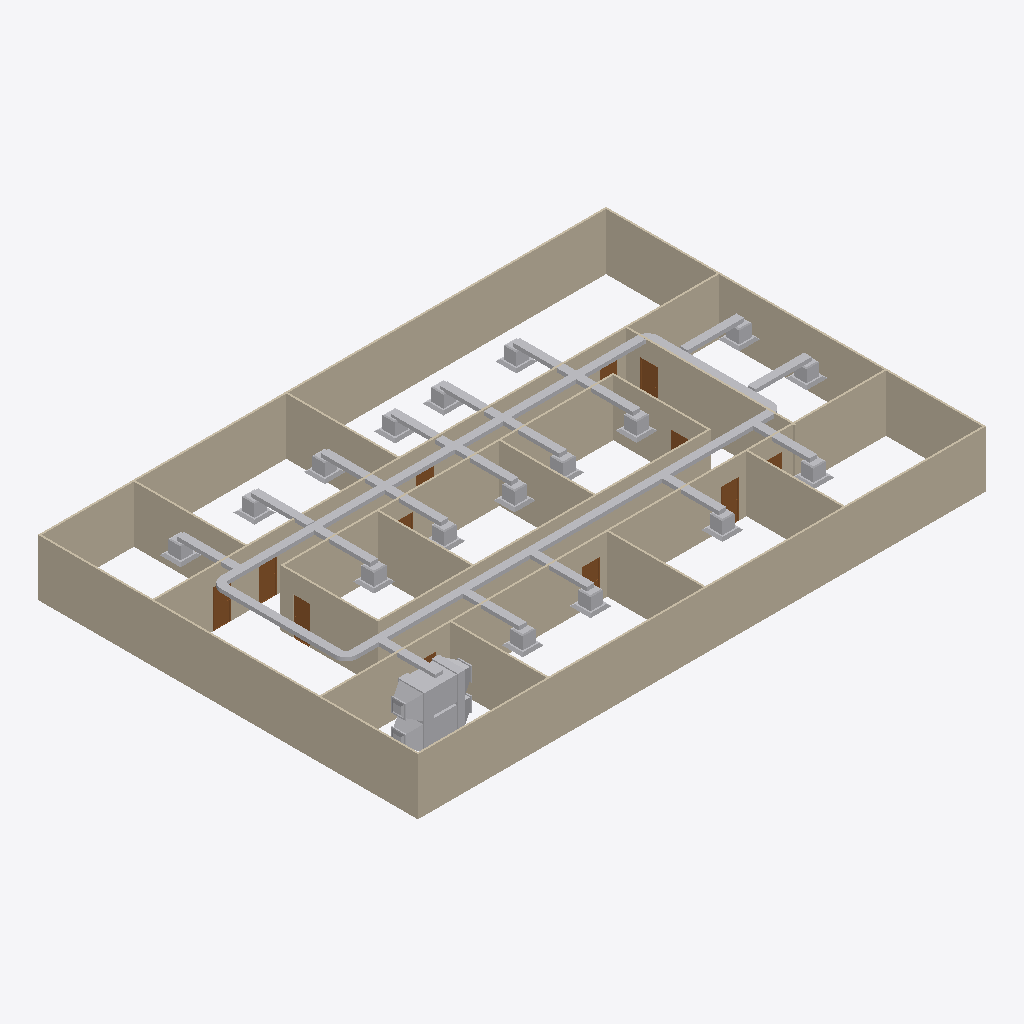
Isometric view of an IFC building model (IFC-SPF (STEP), schema IFC4, length unit metre), seen from the south-west, elements coloured by IFC class: 47 other elements (light grey), 19 walls (beige), 12 doors (brown).
Extent 30.2 m × 20.2 m × 3.1 m (x, y, z). Storeys (2): GF at 0.00 m; DUCTING at 5.00 m. Elements (94): 41 IfcDuctSegment, 22 IfcDuctFitting, 19 IfcWall, 12 IfcDoor.

HEADER;
FILE_DESCRIPTION(('ViewDefinition[DesignTransferView]'),'2;1');
FILE_NAME('s08-activity.ifc','2025-09-25T15:50:40+08:00',(''),(''),'IfcOpenShell 0.8.3-post1','Bonsai 0.8.3-post1','');
FILE_SCHEMA(('IFC4'));
ENDSEC;
DATA;
#1=IFCPROJECT('3zt5O$T9T8$f08reIzjZBG',$,'My Project',$,$,$,$,(#14,#26),#9);
#31=IFCSITE('1NLrA44prEX92DnmwXdVUh',$,'My Site',$,$,#54,$,$,$,$,$,$,$,$);
#37=IFCBUILDING('1ea87Rwi56DAMd629yNbTu',$,'My Building',$,$,#60,$,$,$,$,$,$);
#43=IFCBUILDINGSTOREY('2of0Ajz6PECP2yaGtpU3l_',$,'GF',$,$,#66,$,$,$,$);
#1016=IFCBUILDINGSTOREY('3HTIekM2nDnOQ$CItJIcEO',$,'DUCTING',$,$,#3574,$,$,$,$);
#1325=IFCWALL('0D$5VMz2v6s8av8iII3Pg9',$,'Wall',$,$,#1472,#1331,$,$);
#1275=IFCWALL('1UDBmIW3567uetp1yQ1qI9',$,'Wall',$,$,#1536,#1281,$,$);
#1350=IFCWALL('0MRWzSognESQdIQWcQ80v9',$,'Wall',$,$,#1504,#1356,$,$);
#2199=IFCWALL('3v2aa1NzvEb9OH_5rmflzp',$,'Wall',$,$,#2210,#2205,$,$);
#1300=IFCWALL('0vjWYu7njEFBO_oOq$0Qyr',$,'Wall',$,$,#1311,#1306,$,$);
#2237=IFCWALL('38QhbdbKb9UujMqX3wlw11',$,'Wall',$,$,#2498,#2243,$,$);
#1691=IFCWALL('1FThg5$zvA0wdYF9edpZMy',$,'Wall',$,$,#1702,#1697,$,$);
#2287=IFCWALL('3teyjcrzf3uAgXpO0b$VhD',$,'Wall',$,$,#2434,#2293,$,$);
#2588=IFCWALL('3wRS01hnLD4B$J95dhOsKc',$,'Wall',$,$,#2599,#2594,$,$);
#8719=IFCDUCTSEGMENT('2SHR3I5$z67gKBZKAlzvxI',$,'DuctSegment',$,$,#8795,#8755,$,$);
#8564=IFCDUCTSEGMENT('0YfVHnkqf8UwgdsfRIdZA8',$,'DuctSegment',$,$,#8633,#8575,$,$);
#2626=IFCWALL('2Ys7X7SLPFIQVgD5yA6a41',$,'Wall',$,$,#2637,#2632,$,$);
#2664=IFCWALL('2u5j55KIv7MPjPhu1A$avy',$,'Wall',$,$,#2675,#2670,$,$);
#2312=IFCWALL('3pHwNhcHT59BzMMTBJMF1f',$,'Wall',$,$,#2466,#2318,$,$);
#1729=IFCWALL('3NWj3y039AvQIEMOySC9Fs',$,'Wall',$,$,#1740,#1735,$,$);
#1575=IFCWALL('0yoypxvBj1LOjvNX_uVlxo',$,'Wall',$,$,#1586,#1581,$,$);
#2512=IFCWALL('1vx03Rlen1m8AGkws_VT06',$,'Wall',$,$,#2523,#2518,$,$);
#2702=IFCWALL('1CrOvByev4Z9g5C7MtL_BV',$,'Wall',$,$,#2713,#2708,$,$);
#2550=IFCWALL('0_i8dKuLTDOeOHoWA7rqIT',$,'Wall',$,$,#2561,#2556,$,$);
#7906=IFCDUCTSEGMENT('1wnLKafUHDKfiaRzeLu5wc',$,'DuctSegment',$,$,#8543,#7915,$,$);
#2262=IFCWALL('32x$v5jALC4AtRDaSMpZN_',$,'Wall',$,$,#2273,#2268,$,$);
#1550=IFCWALL('35K1npWBPFGB3tO6w_xo94',$,'Wall',$,$,#1561,#1556,$,$);
#7926=IFCDUCTSEGMENT('0tjKRspAjCngVg6xpvLUxP',$,'DuctSegment',$,$,#8548,#7939,$,$);
#4421=IFCDUCTSEGMENT('1Rn10xoizFrxIt$eC1niJY',$,'DuctSegment',$,$,#4861,#4432,$,$);
#4461=IFCDUCTSEGMENT('2BawApTnT5NhD72rGn2bf5',$,'DuctSegment',$,$,#8613,#4495,$,$);
#8146=IFCDUCTSEGMENT('3eKKQG0iXATvM9r$w6ladH',$,'DuctSegment',$,$,#8351,#8154,$,$);
#8244=IFCDUCTSEGMENT('21AyQCivv8dfu0DnRfAsGt',$,'DuctSegment',$,$,#8386,#8252,$,$);
#8174=IFCDUCTSEGMENT('3rMtpWlnD3CPpD6ZUoNsEX',$,'DuctSegment',$,$,#8361,#8182,$,$);
#8188=IFCDUCTSEGMENT('0TMLrQyz16Af1bdbHAb1fG',$,'DuctSegment',$,$,#8366,#8196,$,$);
#8160=IFCDUCTSEGMENT('0p3nvirGz37wAEEgzGcBZz',$,'DuctSegment',$,$,#8356,#8168,$,$);
#8216=IFCDUCTSEGMENT('3lA9EObJv3UOegc0uahwRf',$,'DuctSegment',$,$,#8376,#8224,$,$);
#5365=IFCDUCTSEGMENT('0G1$$cQhn3seSjQabVJoqv',$,'DuctSegment',$,$,#6951,#5399,$,$);
#4925=IFCDUCTSEGMENT('3pj3mcFW19WecWMZFgElU0',$,'DuctSegment',$,$,#8868,#4936,$,$);
#5265=IFCDUCTSEGMENT('2YWbOHtrP3tezQJju$90F9',$,'DuctSegment',$,$,#6941,#5299,$,$);
#5485=IFCDUCTSEGMENT('1yvOTFruD2X9ipNw$RhPMk',$,'DuctSegment',$,$,#6961,#5519,$,$);
#5315=IFCDUCTSEGMENT('3WXzaKlY17uQZyWGPGHF5B',$,'DuctSegment',$,$,#6946,#5349,$,$);
#5645=IFCDUCTSEGMENT('0VD1ukJpb8tfoNH7RZVTZ0',$,'DuctSegment',$,$,#6976,#5679,$,$);
#5045=IFCDUCTSEGMENT('1rhqFM6RTBcvp5f9_mw0x$',$,'DuctSegment',$,$,#6926,#5079,$,$);
#5095=IFCDUCTSEGMENT('1YjuT7peLAcwSaQ3jzM3Lf',$,'DuctSegment',$,$,#6931,#5129,$,$);
#5195=IFCDUCTSEGMENT('2ZI58PegDDa8X7m02SH5aS',$,'DuctSegment',$,$,#6936,#5229,$,$);
#8463=IFCDUCTSEGMENT('0QcuYWUsz9AQghUBEJrkGB',$,'DuctSegment',$,$,#8888,#8499,$,$);
#8925=IFCDUCTSEGMENT('26bSTmr9vCye6owG2z9Sd_',$,'DuctSegment',$,$,#8995,#8961,$,$);
#5535=IFCDUCTSEGMENT('1sHoFHaHr5O8MZsMSB6izf',$,'DuctSegment',$,$,#6966,#5569,$,$);
#5145=IFCDUCTSEGMENT('3GaOlkPhv0FOCOwiO_YRmp',$,'DuctSegment',$,$,#6921,#5179,$,$);
#8972=IFCDUCTSEGMENT('3uIMiM2WH37uWsT2k8mFCG',$,'DuctSegment',$,$,#9000,#8985,$,$);
#2789=IFCDOOR('3rthb4eFTE2ewA2UoSTZgt',$,'Door',$,$,#2837,#2797,$,2.0,0.899999976158142,$,$,$);
#5580=IFCDUCTSEGMENT('0_JJNGV6j2KuUMhRaxEBLl',$,'DuctSegment',$,$,#6971,#5614,$,$);
#5415=IFCDUCTSEGMENT('3AAbgjijT4ghYP3RH0VeMk',$,'DuctSegment',$,$,#6956,#5449,$,$);
#5695=IFCDUCTSEGMENT('22knUcPij4xxfjQ8fsTHVb',$,'DuctSegment',$,$,#6981,#5729,$,$);
#8515=IFCDUCTSEGMENT('00rO2X9X5B0xg4JgAstVh2',$,'DuctSegment',$,$,#8878,#8528,$,$);
#5740=IFCDUCTSEGMENT('2qZd9RV912Sgk2LQZxSaSn',$,'DuctSegment',$,$,#6986,#5774,$,$);
#8272=IFCDUCTSEGMENT('1ergv5Luf5sxQOVx9r2qK8',$,'DuctSegment',$,$,#8396,#8280,$,$);
#8131=IFCDUCTSEGMENT('3RijIYjgn6b9iNap86SuaM',$,'DuctSegment',$,$,#8873,#8140,$,$);
#5785=IFCDUCTSEGMENT('1On2AkTtfFJwR8ftxSB3Qa',$,'DuctSegment',$,$,#6991,#5819,$,$);
#8286=IFCDUCTSEGMENT('3_LFNazd53996vq1GqbCcP',$,'DuctSegment',$,$,#8401,#8294,$,$);
#8258=IFCDUCTSEGMENT('0O1fDI3Yj66gixvfyYlf2a',$,'DuctSegment',$,$,#8391,#8266,$,$);
#8328=IFCDUCTSEGMENT('3Wkp59a91E2Ace8HuccNcV',$,'DuctSegment',$,$,#8416,#8336,$,$);
#8300=IFCDUCTSEGMENT('0dzFiyiy54VAaduGy2QtOb',$,'DuctSegment',$,$,#8406,#8308,$,$);
#8314=IFCDUCTSEGMENT('0X0Y$IK79ApBnlZpkJ6eB5',$,'DuctSegment',$,$,#8411,#8322,$,$);
#8230=IFCDUCTSEGMENT('10LzLxudv4XAVJGWIHieCk',$,'DuctSegment',$,$,#8381,#8238,$,$);
#2740=IFCDOOR('2LnVJoqvXBaO4_ziuu1DKX',$,'Door',$,$,#2788,#2748,$,2.0,0.899999976158142,$,$,$);
#2936=IFCDOOR('3aJUCcbEb81PT6mTRJ_oF9',$,'Door',$,$,#2984,#2944,$,2.0,0.899999976158142,$,$,$);
#8202=IFCDUCTSEGMENT('3mZ9IKBGP8HOZkBDIRHRQT',$,'DuctSegment',$,$,#8371,#8210,$,$);
#3034=IFCDOOR('2qRkcuSxvCU9c5r7QVoESM',$,'Door',$,$,#3082,#3042,$,2.0,0.899999976158142,$,$,$);
#3181=IFCDOOR('2Z4IKZk6T3uOgLuksZ$n1J',$,'Door',$,$,#3229,#3189,$,2.0,0.899999976158142,$,$,$);
#3083=IFCDOOR('30CEYKCon5XA8T4MQxBbhR',$,'Door',$,$,#3131,#3091,$,2.0,0.899999976158142,$,$,$);
#4796=IFCDUCTFITTING('1jr$_vYFPDdw4y2BwjL$8r',$,'DuctFitting',$,$,#4827,#4804,$,$);
#2838=IFCDOOR('130hECcDn76QwzqRrpcAN4',$,'Door',$,$,#2886,#2846,$,2.0,0.899999976158142,$,$,$);
#2887=IFCDOOR('1oudh4tTvAkgae7JX9Q5CS',$,'Door',$,$,#2935,#2895,$,2.0,0.899999976158142,$,$,$);
#3279=IFCDOOR('1bymHpNqP4VfyZ09w_pMT$',$,'Door',$,$,#3327,#3287,$,2.0,0.899999976158142,$,$,$);
#4889=IFCDUCTFITTING('3KqCEoGbX5s90aJL62_jLa',$,'DuctFitting',$,$,#4920,#4897,$,$);
#2985=IFCDOOR('3GoDDqP_r2HQ9fC8VupqIO',$,'Door',$,$,#3033,#2993,$,2.0,0.899999976158142,$,$,$);
#3230=IFCDOOR('1$2xEm4ofBvuae13WZ$5sF',$,'Door',$,$,#3278,#3238,$,2.0,0.899999976158142,$,$,$);
#8682=IFCDUCTFITTING('1AUKk7cvf2EerUNZku$NKt',$,'DuctFitting',$,$,#8714,#8691,$,$);
#8823=IFCDUCTFITTING('0$Ea7beef5ABlTiBFYrMw3',$,'DuctFitting',$,$,#8854,#8831,$,$);
#3132=IFCDOOR('0eMHgKDU58zOPgXUXjacjM',$,'Door',$,$,#3180,#3140,$,2.0,0.899999976158142,$,$,$);
#8422=IFCDUCTFITTING('3uJMlVCd96PxtUhV89Ctpi',$,'DuctFitting',$,$,#8883,#8447,$,$);
#5834=IFCDUCTFITTING('0DDRf6GUf4KeLE2bQpTmuU',$,'DuctFitting',$,$,#8863,#5846,$,$);
ENDSEC;